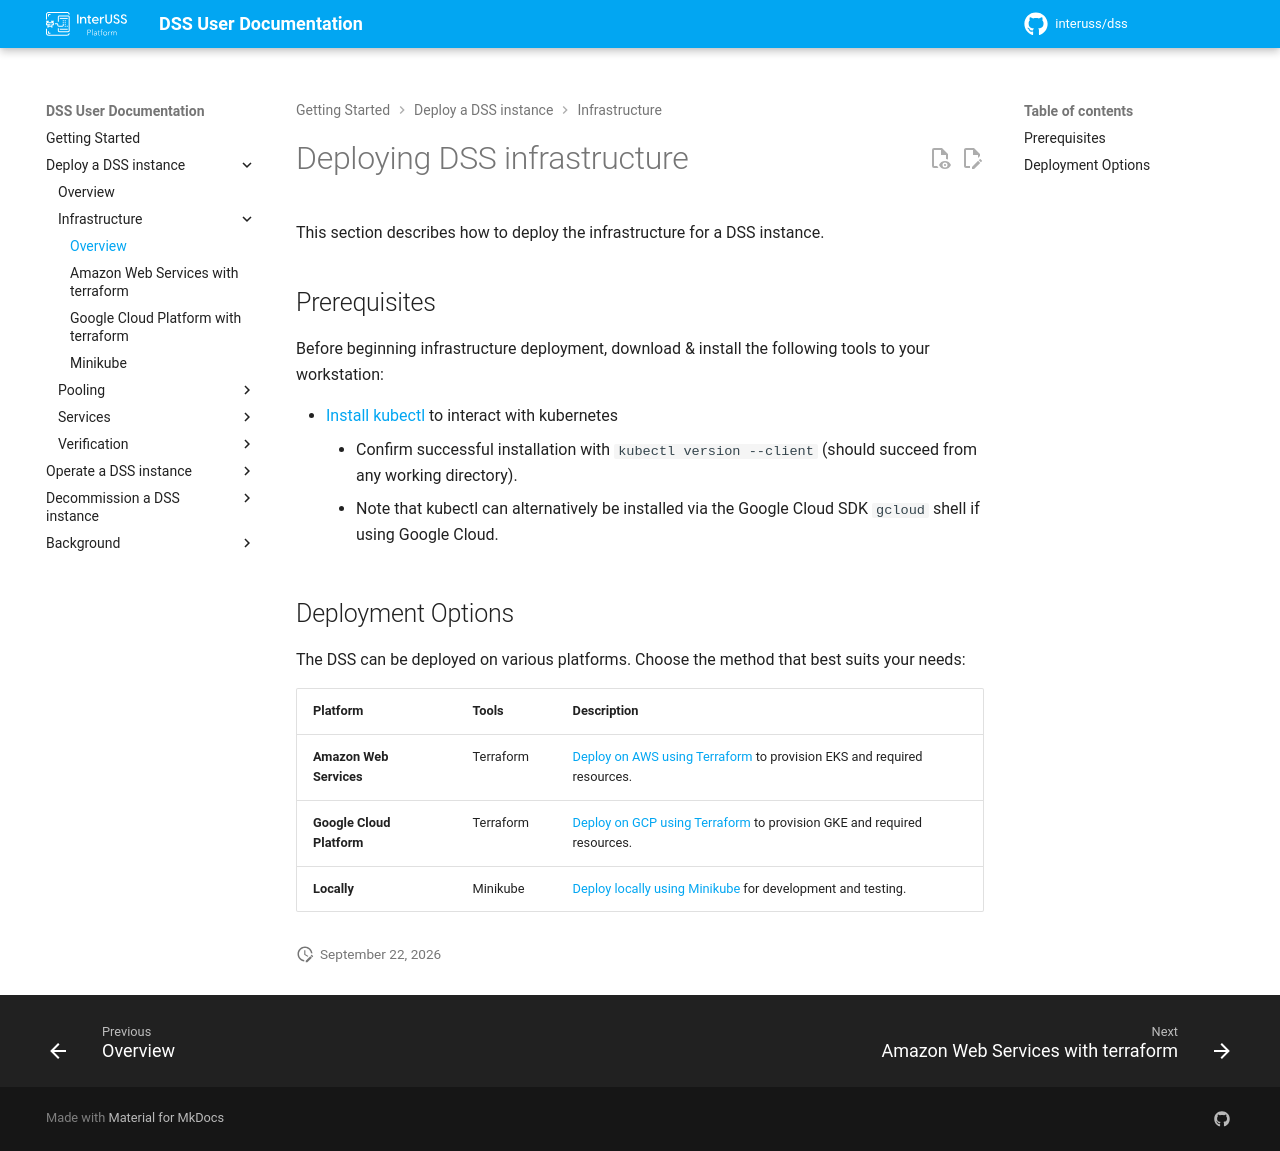

repository: interuss/dss · page: 0.24.0-rc1/deployment/infrastructure/index.html · generator: jekyll

# Deploying DSS infrastructure

This section describes how to deploy the infrastructure for a DSS instance.

## Prerequisites

Before beginning infrastructure deployment, follow the following steps:

- [Install kubectl](https://kubernetes.io/docs/tasks/tools/install-kubectl/) to
  interact with kubernetes
    - Confirm successful installation with `kubectl version --client` (should
      succeed from any working directory).
    - Note that kubectl can alternatively be installed via the Google Cloud SDK
     `gcloud` shell if using Google Cloud.

- Review the [database cleanup documentation](../../operations/cleanup.md) to decide on the eviction parameters to use: the [CockroachDB and YugabyteDB](../../operations/cleanup.md#cockroachdb-and-yugabytedb) section or the [Raft store](../../operations/cleanup.md#raft-store) section, depending on your datastore.

## Deployment Options

The DSS can be deployed on various platforms. Choose the method that best suits your needs:

| Platform | Tools | Description |
| :--- | :--- | :--- |
| **Amazon Web Services** | Terraform | [Deploy on AWS using Terraform](aws.md) to provision EKS and required resources. |
| **Google Cloud Platform** | Terraform | [Deploy on GCP using Terraform](google.md) to provision GKE and required resources. |
| **Locally** | Minikube | [Deploy locally using Minikube](minikube.md) for development and testing. |
